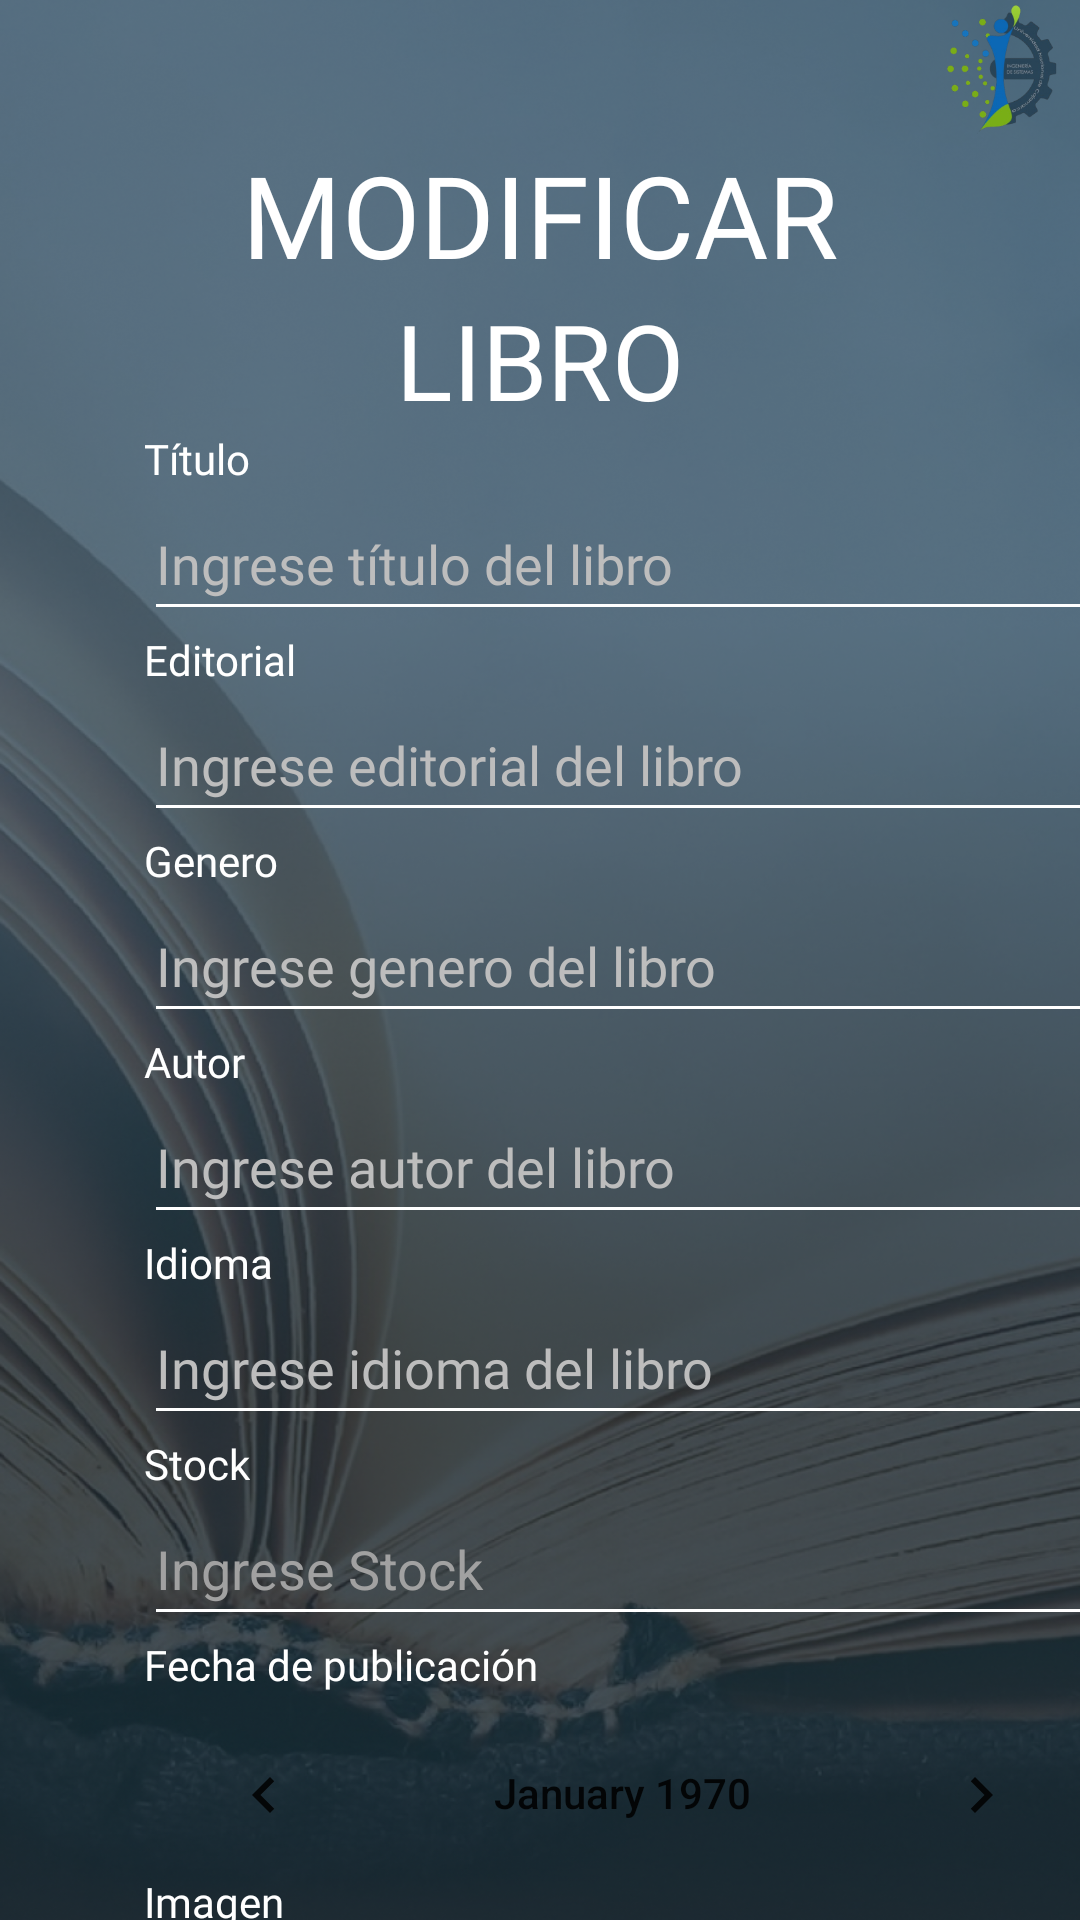

Write the Android layout XML for this screen, with the resource values it uses.
<!-- AndroidManifest.xml: application theme Theme.AppBibliotecaEapis -->
<!-- res/layout/activity_modificar_libro12.xml -->
<?xml version="1.0" encoding="utf-8"?>
<LinearLayout xmlns:android="http://schemas.android.com/apk/res/android"
    xmlns:app="http://schemas.android.com/apk/res-auto"
    xmlns:tools="http://schemas.android.com/tools"
    android:layout_width="match_parent"
    android:layout_height="wrap_content"
    android:background="@drawable/fondo_libro"
    android:orientation="vertical"
    tools:context=".ModificarLibro1_2_Activity">

    <androidx.constraintlayout.widget.ConstraintLayout
        android:layout_width="match_parent"
        android:layout_height="wrap_content"
        android:layout_weight="0">

        <ImageView
            android:id="@+id/imageView14"
            android:layout_width="50dp"
            android:layout_height="46dp"
            app:layout_constraintBottom_toBottomOf="parent"
            app:layout_constraintEnd_toEndOf="parent"
            app:layout_constraintHorizontal_bias="0.997"
            app:layout_constraintStart_toStartOf="parent"
            app:layout_constraintTop_toTopOf="parent"
            app:layout_constraintVertical_bias="0.0"
            app:srcCompat="@drawable/logo" />
    </androidx.constraintlayout.widget.ConstraintLayout>

    <LinearLayout
        android:id="@+id/linearLayout2"
        android:layout_width="match_parent"
        android:layout_height="wrap_content"
        android:layout_weight="0"
        android:orientation="vertical">

        <TextView
            android:id="@+id/textView7"
            android:layout_width="match_parent"
            android:layout_height="wrap_content"
            android:fontFamily="@font/josefin_sans_bold"
            android:text="MODIFICAR"
            android:textAlignment="center"
            android:textAppearance="@style/TextAppearance.AppCompat.Large"
            android:textColor="@color/white"
            android:textSize="38dp" />

        <TextView
            android:id="@+id/tv_usuario6"
            android:layout_width="match_parent"
            android:layout_height="wrap_content"
            android:fontFamily="@font/josefin_sans_light"
            android:text="LIBRO"
            android:textAlignment="center"
            android:textAppearance="@style/TextAppearance.AppCompat.Large"
            android:textColor="@color/white"
            android:textSize="35dp" />

    </LinearLayout>

    <LinearLayout
        android:layout_width="match_parent"
        android:layout_height="wrap_content"
        android:layout_weight="0"
        android:orientation="vertical">

        <TextView
            android:id="@+id/textView16"
            android:layout_width="wrap_content"
            android:layout_height="wrap_content"
            android:layout_marginStart="48dp"
            android:fontFamily="@font/inter"
            android:text="Título"
            android:textColor="@color/white" />

        <EditText
            android:id="@+id/et_tituloModificarP2"
            android:layout_width="317dp"
            android:layout_height="48dp"
            android:layout_marginStart="48dp"
            android:backgroundTint="@color/white"
            android:ems="10"
            android:fontFamily="@font/inter"
            android:hint="Ingrese título del libro"
            android:inputType="text"
            android:textColor="@color/white"
            android:textColorHint="#BDBDBD" />

        <TextView
            android:id="@+id/textView22"
            android:layout_width="wrap_content"
            android:layout_height="wrap_content"
            android:layout_marginStart="48dp"
            android:fontFamily="@font/inter"
            android:text="Editorial"
            android:textColor="@color/white" />

        <EditText
            android:id="@+id/et_editorialModificarP2"
            android:layout_width="317dp"
            android:layout_height="48dp"
            android:layout_marginStart="48dp"
            android:backgroundTint="@color/white"
            android:ems="10"
            android:fontFamily="@font/inter"
            android:hint="Ingrese editorial del libro"
            android:inputType="text"
            android:textColor="@color/white"
            android:textColorHint="#FFBDBDBD" />

        <TextView
            android:id="@+id/textView23"
            android:layout_width="wrap_content"
            android:layout_height="wrap_content"
            android:layout_marginStart="48dp"
            android:fontFamily="@font/inter"
            android:text="Genero"
            android:textColor="@color/white" />

        <EditText
            android:id="@+id/et_generoModificarP2"
            android:layout_width="317dp"
            android:layout_height="48dp"
            android:layout_marginStart="48dp"
            android:backgroundTint="@color/white"
            android:ems="10"
            android:fontFamily="@font/inter"
            android:hint="Ingrese genero del libro"
            android:inputType="text"
            android:textColor="@color/white"
            android:textColorHint="#FFBDBDBD" />

        <TextView
            android:id="@+id/textView17"
            android:layout_width="wrap_content"
            android:layout_height="wrap_content"
            android:layout_marginStart="48dp"
            android:fontFamily="@font/inter"
            android:text="Autor"
            android:textColor="@color/white" />

        <EditText
            android:id="@+id/et_et_autorModificarP2"
            android:layout_width="317dp"
            android:layout_height="48dp"
            android:layout_marginStart="48dp"
            android:backgroundTint="@color/white"
            android:ems="10"
            android:fontFamily="@font/inter"
            android:hint="Ingrese autor del libro"
            android:inputType="text"
            android:textColor="@color/white"
            android:textColorHint="#FFBDBDBD" />

        <TextView
            android:id="@+id/textView24"
            android:layout_width="wrap_content"
            android:layout_height="wrap_content"
            android:layout_marginStart="48dp"
            android:fontFamily="@font/inter"
            android:text="Idioma"
            android:textColor="@color/white" />

        <EditText
            android:id="@+id/et_idiomaModificarP2"
            android:layout_width="317dp"
            android:layout_height="48dp"
            android:layout_marginStart="48dp"
            android:backgroundTint="@color/white"
            android:ems="10"
            android:fontFamily="@font/inter"
            android:hint="Ingrese idioma del libro"
            android:inputType="text"
            android:textColor="@color/white"
            android:textColorHint="#FFBDBDBD" />

        <TextView
            android:id="@+id/textView11"
            android:layout_width="wrap_content"
            android:layout_height="wrap_content"
            android:layout_marginStart="48dp"
            android:fontFamily="@font/inter"
            android:text="Stock"
            android:textColor="@color/white" />

        <EditText
            android:id="@+id/et_stockModificarP2"
            android:layout_width="317dp"
            android:layout_height="48dp"
            android:layout_marginStart="48dp"
            android:backgroundTint="@color/white"
            android:ems="10"
            android:hint="Ingrese Stock"
            android:inputType="numberSigned"
            android:textColor="@color/white"
            android:textColorHint="#A1A1A1" />

        <TextView
            android:id="@+id/textView25"
            android:layout_width="wrap_content"
            android:layout_height="wrap_content"
            android:layout_marginStart="48dp"
            android:fontFamily="@font/inter"
            android:text="Fecha de publicación"
            android:textColor="@color/white" />

        <CalendarView
            android:id="@+id/cv_fecha"
            android:layout_width="319dp"
            android:layout_height="60dp"
            android:layout_marginStart="48dp" />

        <TextView
            android:id="@+id/textView26"
            android:layout_width="wrap_content"
            android:layout_height="wrap_content"
            android:layout_marginStart="48dp"
            android:fontFamily="@font/inter"
            android:text="Imagen"
            android:textColor="@color/white" />

    </LinearLayout>

    <androidx.constraintlayout.widget.ConstraintLayout
        android:layout_width="match_parent"
        android:layout_height="wrap_content"
        android:layout_weight="0">

        <ImageButton
            android:id="@+id/imbtn_buscarImagenModificarP2"
            android:layout_width="50dp"
            android:layout_height="60dp"
            android:background="@drawable/bordes_botones_bibliotecario"
            android:contentDescription="Buscar Imagen de Libro"
            android:scaleType="centerInside"
            app:layout_constraintBottom_toBottomOf="parent"
            app:layout_constraintEnd_toEndOf="parent"
            app:layout_constraintHorizontal_bias="0.203"
            app:layout_constraintStart_toStartOf="parent"
            app:layout_constraintTop_toTopOf="parent"
            app:layout_constraintVertical_bias="0.208"
            tools:srcCompat="@drawable/buscar_icono" />

        <ImageView
            android:id="@+id/img_mostrarImagenModificarP2"
            android:layout_width="50dp"
            android:layout_height="60dp"
            android:layout_marginEnd="88dp"
            android:scaleType="fitXY"
            app:layout_constraintBottom_toTopOf="@+id/btn_modificarP2"
            app:layout_constraintEnd_toEndOf="parent"
            app:layout_constraintHorizontal_bias="1.0"
            app:layout_constraintStart_toEndOf="@+id/imbtn_buscarImagenModificarP2"
            app:layout_constraintTop_toTopOf="parent"
            app:layout_constraintVertical_bias="0.38"
            app:srcCompat="@drawable/rectangle_9" />

        <Button
            android:id="@+id/btn_modificarP2"
            android:layout_width="108dp"
            android:layout_height="46dp"
            android:background="@drawable/borderedondeado"
            android:fontFamily="@font/josefin_sans_bold"
            android:text="Agregar"
            android:textColor="@color/white"
            app:layout_constraintBottom_toTopOf="@+id/textView28"
            app:layout_constraintEnd_toEndOf="parent"
            app:layout_constraintHorizontal_bias="0.498"
            app:layout_constraintStart_toStartOf="parent"
            app:layout_constraintTop_toBottomOf="@+id/imbtn_buscarImagenModificarP2"
            app:layout_constraintVertical_bias="1.0" />

        <TextView
            android:id="@+id/textView28"
            android:layout_width="wrap_content"
            android:layout_height="wrap_content"
            android:layout_marginBottom="4dp"
            android:text="  "
            app:layout_constraintBottom_toBottomOf="parent"
            app:layout_constraintEnd_toEndOf="parent"
            app:layout_constraintHorizontal_bias="0.498"
            app:layout_constraintStart_toStartOf="parent" />
    </androidx.constraintlayout.widget.ConstraintLayout>

</LinearLayout>
<!-- resources referenced by this layout -->
<resources>
  <color name="white">#FFFFFFFF</color>
  <!-- drawable borderedondeado (drawable) -->
  <?xml version="1.0" encoding="utf-8"?>
  <shape xmlns:android="http://schemas.android.com/apk/res/android"
      android:shape="rectangle">
      <corners android:radius="8dp" />
      <solid android:color="#6F9921" />
  </shape>
  <!-- drawable buscar_icono: png bitmap (drawable, 4427 bytes) -->
  <!-- drawable fondo_libro: png bitmap (drawable, 1037584 bytes) -->
  <!-- drawable logo: png bitmap (drawable, 29586 bytes) -->
  <!-- drawable rectangle_9: png bitmap (drawable, 20029 bytes) -->
  <style name="Theme.AppBibliotecaEapis" parent="Base.Theme.AppBibliotecaEapis" />
  <style name="Base.Theme.AppBibliotecaEapis" parent="Theme.AppCompat.Light.NoActionBar">
          
          
      </style>
</resources>
